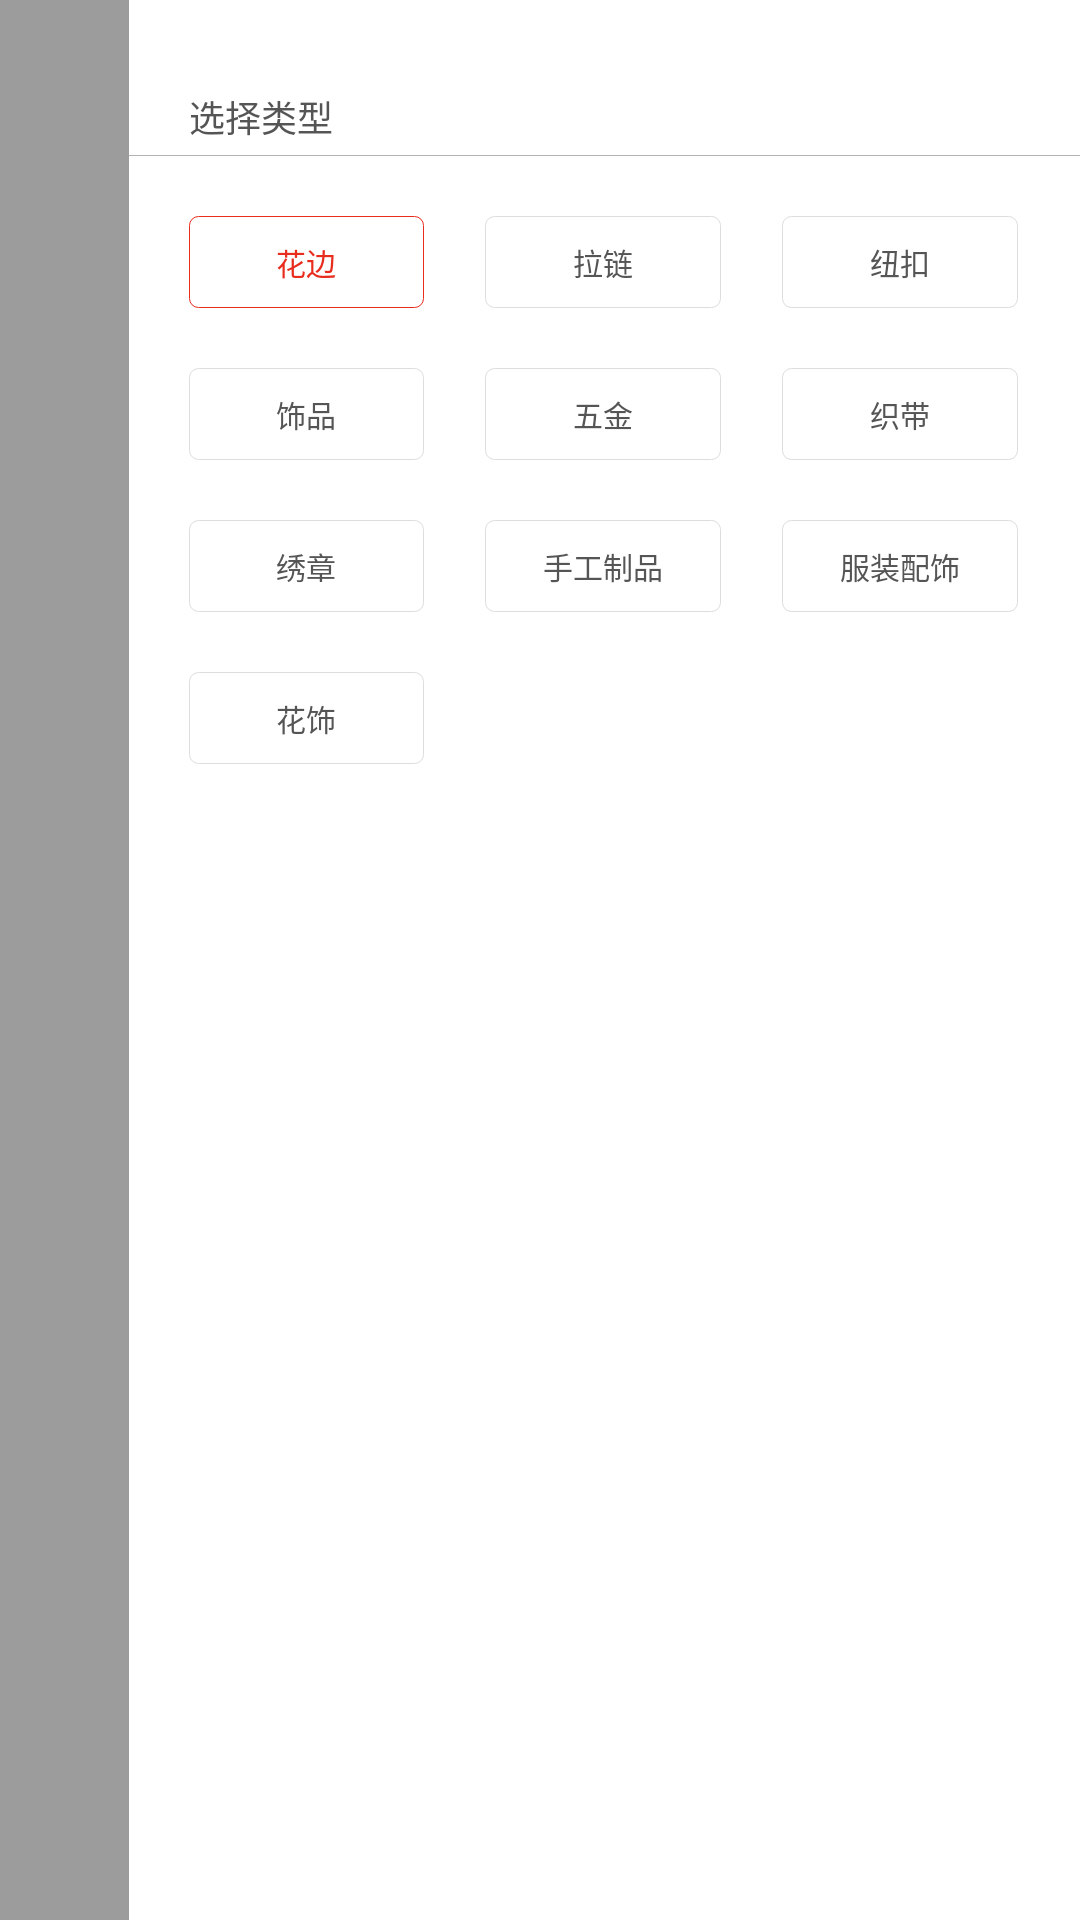

Android layout source for this screen:
<!-- AndroidManifest.xml: application theme AppTheme -->
<!-- res/layout/fragment_right_class_selecter.xml -->
<?xml version="1.0" encoding="utf-8"?>
<LinearLayout xmlns:android="http://schemas.android.com/apk/res/android"
    android:orientation="horizontal"
    android:layout_width="match_parent"
    android:layout_height="match_parent">

    <FrameLayout
        android:id="@+id/fl_bg"
        android:layout_width="43dp"
        android:layout_height="match_parent"
        android:background="@color/transparent60">
    </FrameLayout>

    <LinearLayout
        android:layout_width="match_parent"
        android:layout_height="match_parent"
        android:background="@color/white_ffffff"
        android:orientation="vertical">

        <RelativeLayout
            android:layout_width="match_parent"
            android:layout_height="52dp"
            android:orientation="vertical">

            <TextView
                android:paddingLeft="20dp"
                android:layout_marginTop="30dp"
                android:layout_width="match_parent"
                android:layout_height="wrap_content"
                android:textSize="@dimen/font_36"
                android:textColor="@color/black_555555"
                android:text="选择类型"/>

            <TextView style="@style/LineX_b2b2b2"
                android:layout_alignParentBottom="true"/>
        </RelativeLayout>

        <ScrollView
            android:layout_width="match_parent"
            android:layout_height="match_parent">

            <LinearLayout
                android:paddingLeft="20dp"
                android:orientation="vertical"
                android:layout_width="match_parent"
                android:layout_height="match_parent">

                <LinearLayout style="@style/RightClassSelectItemLine">

                    <CheckBox style="@style/RightClassSelectItem"
                              android:id="@+id/cb_1"
                        android:checked="true"
                        android:textColor="@color/red_e82c1d"
                        android:text="花边" />

                    <TextView style="@style/RightClassSelectItemGrp" />

                    <CheckBox style="@style/RightClassSelectItem"
                              android:id="@+id/cb_2"
                        android:text="拉链" />

                    <TextView style="@style/RightClassSelectItemGrp" />

                    <CheckBox style="@style/RightClassSelectItem"
                              android:id="@+id/cb_3"
                        android:text="纽扣" />

                    <TextView style="@style/RightClassSelectItemGrp" />

                </LinearLayout>

                <LinearLayout style="@style/RightClassSelectItemLine">

                    <CheckBox style="@style/RightClassSelectItem"
                              android:id="@+id/cb_4"
                        android:text="饰品" />

                    <TextView style="@style/RightClassSelectItemGrp" />

                    <CheckBox style="@style/RightClassSelectItem"
                              android:id="@+id/cb_5"
                        android:text="五金" />

                    <TextView style="@style/RightClassSelectItemGrp" />

                    <CheckBox style="@style/RightClassSelectItem"
                              android:id="@+id/cb_6"
                        android:text="织带" />

                    <TextView style="@style/RightClassSelectItemGrp" />

                </LinearLayout>

                <LinearLayout style="@style/RightClassSelectItemLine">

                    <CheckBox style="@style/RightClassSelectItem"
                              android:id="@+id/cb_7"
                        android:text="绣章" />

                    <TextView style="@style/RightClassSelectItemGrp" />

                    <CheckBox style="@style/RightClassSelectItem"
                              android:id="@+id/cb_8"
                        android:text="手工制品" />

                    <TextView style="@style/RightClassSelectItemGrp" />

                    <CheckBox style="@style/RightClassSelectItem"
                              android:id="@+id/cb_9"
                        android:text="服装配饰" />

                    <TextView style="@style/RightClassSelectItemGrp" />

                </LinearLayout>

                <LinearLayout style="@style/RightClassSelectItemLine">

                    <CheckBox style="@style/RightClassSelectItem"
                              android:id="@+id/cb_10"
                        android:text="花饰" />

                    <TextView style="@style/RightClassSelectItemGrp" />

                    <CheckBox style="@style/RightClassSelectItem"
                        android:background="@color/transparent"/>

                    <TextView style="@style/RightClassSelectItemGrp" />

                    <CheckBox style="@style/RightClassSelectItem"
                        android:background="@color/transparent" />

                    <TextView style="@style/RightClassSelectItemGrp" />

                </LinearLayout>
            </LinearLayout>
        </ScrollView>

    </LinearLayout>
</LinearLayout>
<!-- resources referenced by this layout -->
<resources>
  <color name="black_555555">#555555</color>
  <color name="red_e82c1d">#e82c1d</color>
  <color name="transparent">#00000000</color>
  <color name="transparent60">#60000000</color>
  <color name="white_ffffff">#ffffff</color>
  <dimen name="font_36">12sp</dimen>
  <style name="LineX_b2b2b2">
          <item name="android:background">@color/gray_b2b2b2</item>
          <item name="android:layout_height">1px</item>
          <item name="android:layout_width">match_parent</item>
      </style>
  <style name="RightClassSelectItem">
          <item name="android:layout_height">wrap_content</item>
          <item name="android:layout_width">0dp</item>
          <item name="android:layout_weight">1</item>
          <item name="android:button">@null</item>
          <item name="android:textColor">@color/black_555555</item>
          <item name="android:paddingTop">8dp</item>
          <item name="android:paddingBottom">8dp</item>
          <item name="android:textSize">@dimen/font_30</item>
          <item name="android:gravity">center</item>
          <item name="android:background">@drawable/selecter_right_class_select</item>
      </style>
  <style name="RightClassSelectItemGrp">
          <item name="android:layout_weight">0.26</item>
          <item name="android:layout_height">1dp</item>
          <item name="android:layout_width">0dp</item>
      </style>
  <style name="RightClassSelectItemLine">
          <item name="android:layout_marginTop">20dp</item>
          <item name="android:layout_height">wrap_content</item>
          <item name="android:layout_width">match_parent</item>
      </style>
  <style name="AppTheme" parent="Theme.AppCompat.Light.DarkActionBar">
          
          <item name="android:textCursorDrawable">@null</item>
          <item name="android:textSize">@dimen/font_36</item>
          <item name="android:textColor">@color/black_555555</item>
      </style>
  <color name="gray_b2b2b2">#b2b2b2</color>
  <dimen name="font_30">10sp</dimen>
  <!-- drawable selecter_right_class_select (drawable) -->
  <?xml version="1.0" encoding="utf-8"?>
  <selector xmlns:android="http://schemas.android.com/apk/res/android">
      <item android:state_checked="true" android:drawable="@drawable/shape_right_class_select_cur" />
      <item android:state_checked="false" android:drawable="@drawable/shape_right_class_select_nor" />
  </selector>
  <!-- drawable shape_right_class_select_cur (drawable) -->
  <?xml version="1.0" encoding="utf-8"?>
  <shape xmlns:android="http://schemas.android.com/apk/res/android">
      <corners android:radius="3dp"/>
      <stroke android:color="@color/red_e82c1d" android:width="1px"/>
  </shape>
  <!-- drawable shape_right_class_select_nor (drawable) -->
  <?xml version="1.0" encoding="utf-8"?>
  <shape xmlns:android="http://schemas.android.com/apk/res/android">
      <corners android:radius="3dp"/>
      <stroke android:color="@color/gray_dddddd" android:width="1px"/>
  </shape>
  <color name="gray_dddddd">#dddddd</color>
</resources>
